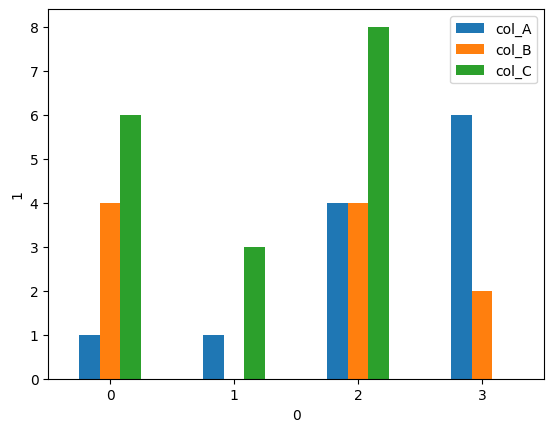

The matplotlib source for this figure:
# -*- coding:utf-8 -*-
# @Time : 2022/7/25 12:44 下午
# [redacted]
# @File : chart3_pandas
# @Project : python_DataPreprocess

'''
    第3章 pandas库介绍
        3.1 数据结构
            1.series
                结构类似于一维数组：索引位于左侧，数据位于右侧
                构造方法：
                    pd.Series(data=None,...) 可以是ndarry、列表和字典
                如：
                    (1) pd.Series(['Python','Java']) - 默认索引为0,1...
                    (2) list = ['Python','Java']
                          index = ['one','two']
                          pd.Series(list,index=index) - 自定义索引
                    (3) data = {'one':'python','two':'java'}
                          pd.Series(data) - 直接用字典建立索引和值映射关系

            2.dataframe
                结构类似于表格，索引由行索引和列索引组成
                构造方法：
                    pd.DataFrame(data,...)可以是ndarray、字典、列表或可迭代对象
                如：
                    (1) data = np.array([['a','b','c'],['d','e','f']])
                          df_obj = pd.DataFrame(data)
                    (2) 指定行索引和列索引：
                          df_obj = pd.DataFrame(data,index=['r1",'r2'],columns=['c1','c2','c3'])

        3.2 索引操作（略过高级部分）
            1.索引对象
                单层索引 - 4种类型
                多层索引 - MultiIndex
            2.单层索引访问
                (1)使用'[]' 访问数据 - 变量[索引]（按列索引，返回列）
                    如：df['A']
                (2)使用loc和iloc访问 - 变量.loc[索引]，变量.iloc[索引]（按行索引，返回行）
                    注：iloc必须用于原始生成的索引序列
                            loc必须用于自定义的标签索引
                    如：df.iloc[2],df.loc['two']
                (3)使用at和iat访问数据 - 变量.at[行索引,列索引]，变量.iat[行索引,列索引]（按位置索引，返回某个位置的值）
                    注：at索引为自定义的标签
                            iat索引为自动生成的标签序列
                    如：df.at[5,'b']，df.iat[1,1]
            3.多层索引访问
                三种方法：[]、loc、iloc
            4.重新索引
                重新设置行索引、列索引和处理缺失值
                    df.reindex(index=None,columns=None,fill_value=None)
                如：
                    new_index = ['s','a','c']
                    new_columns = ['status_1','status_2']
                    fill_value = 'missing
                    new_df = df.reindex(index=new_index,columns=new_columns,fill_value=fill_value)

        3.3 数据排序
            1.按索引排序
                df对象的索引按行/列排序：
                    df.sort_index()
                    df.sort_index(axis=1)
            2.按值排序
                    df.sort_values(by='col_b') - 根据列索引'col_b'进行排序
                    df.sort_values(by='col_b', na_position='first') - 设置空值放在前面显示

        3.4 统计计算与统计描述
            1.统计计算
                df.max() -获取每列最大值
                df.idxmax() - 每列最大值对应的行索引
                (sum、mean、max、min、count、var、std...)

            2.统计描述
                df.describe()

        3.5绘制图表
            df.plot()
                注意：要添加库和设置中文
                import matplotlib.pyplot as plt
                plt.rcParams['font.sans-serif'] = ['SimHei]
                举例：
                df.plot(kind='bar',xlabel='季度',ylabel='销售额',rot=0) -绘制柱状图
                df.plot(kind='box',ylabel='销售额(万元)') - 箱型图
'''
import pandas as pd
import numpy as np
import matplotlib.pyplot as plt

print('Series：')
list = ['Java','Python','PHP']
ser_obj = pd.Series(list)
print(ser_obj)

print('DataFrame：')
demo_arr = np.array([['a','b','c','d'],['e','f','g','h']])
df_obj = pd.DataFrame(demo_arr)
df_obj_1 = pd.DataFrame(demo_arr,index=['row_01','row_02'],columns = ['col_01','col_02','col_03','col_04'])

print(df_obj)
print(df_obj_1)

print('单层访问：')
print(df_obj[0][0])
print(df_obj_1['col_01'])
print(df_obj_1.loc['row_01'])
print(df_obj.iloc[0])
print(df_obj_1.at['row_01','col_01'])
print(df_obj.iat[0,0])

print('重新索引')
print(df_obj.reindex(index=['one','two'],fill_value='missing'))

print('按索引排序：')
df = pd.DataFrame(np.arange(9).reshape(3,3),index=['B','C','A'],columns=['c','a','b'])
print(df)
print('排序后：')
row_sort = df.sort_index()
print(row_sort)
print('按行重排序：')
row_sort = df.sort_index(axis=1)
print(row_sort)


print('按值排序：')
df = pd.DataFrame({'col_A':[1,1,4,6], 'col_B':[4,np.nan,4,2],'col_C':[6,3,8,0]})
print(df)
new_df = df.sort_values(by='col_B',na_position='first')

print(df.max)
print(df.describe())

plt.rcParams['font.sans-serif'] = ['SimHei']
df.plot(kind='bar',xlabel='0',ylabel='1',rot=0)
plt.show()
